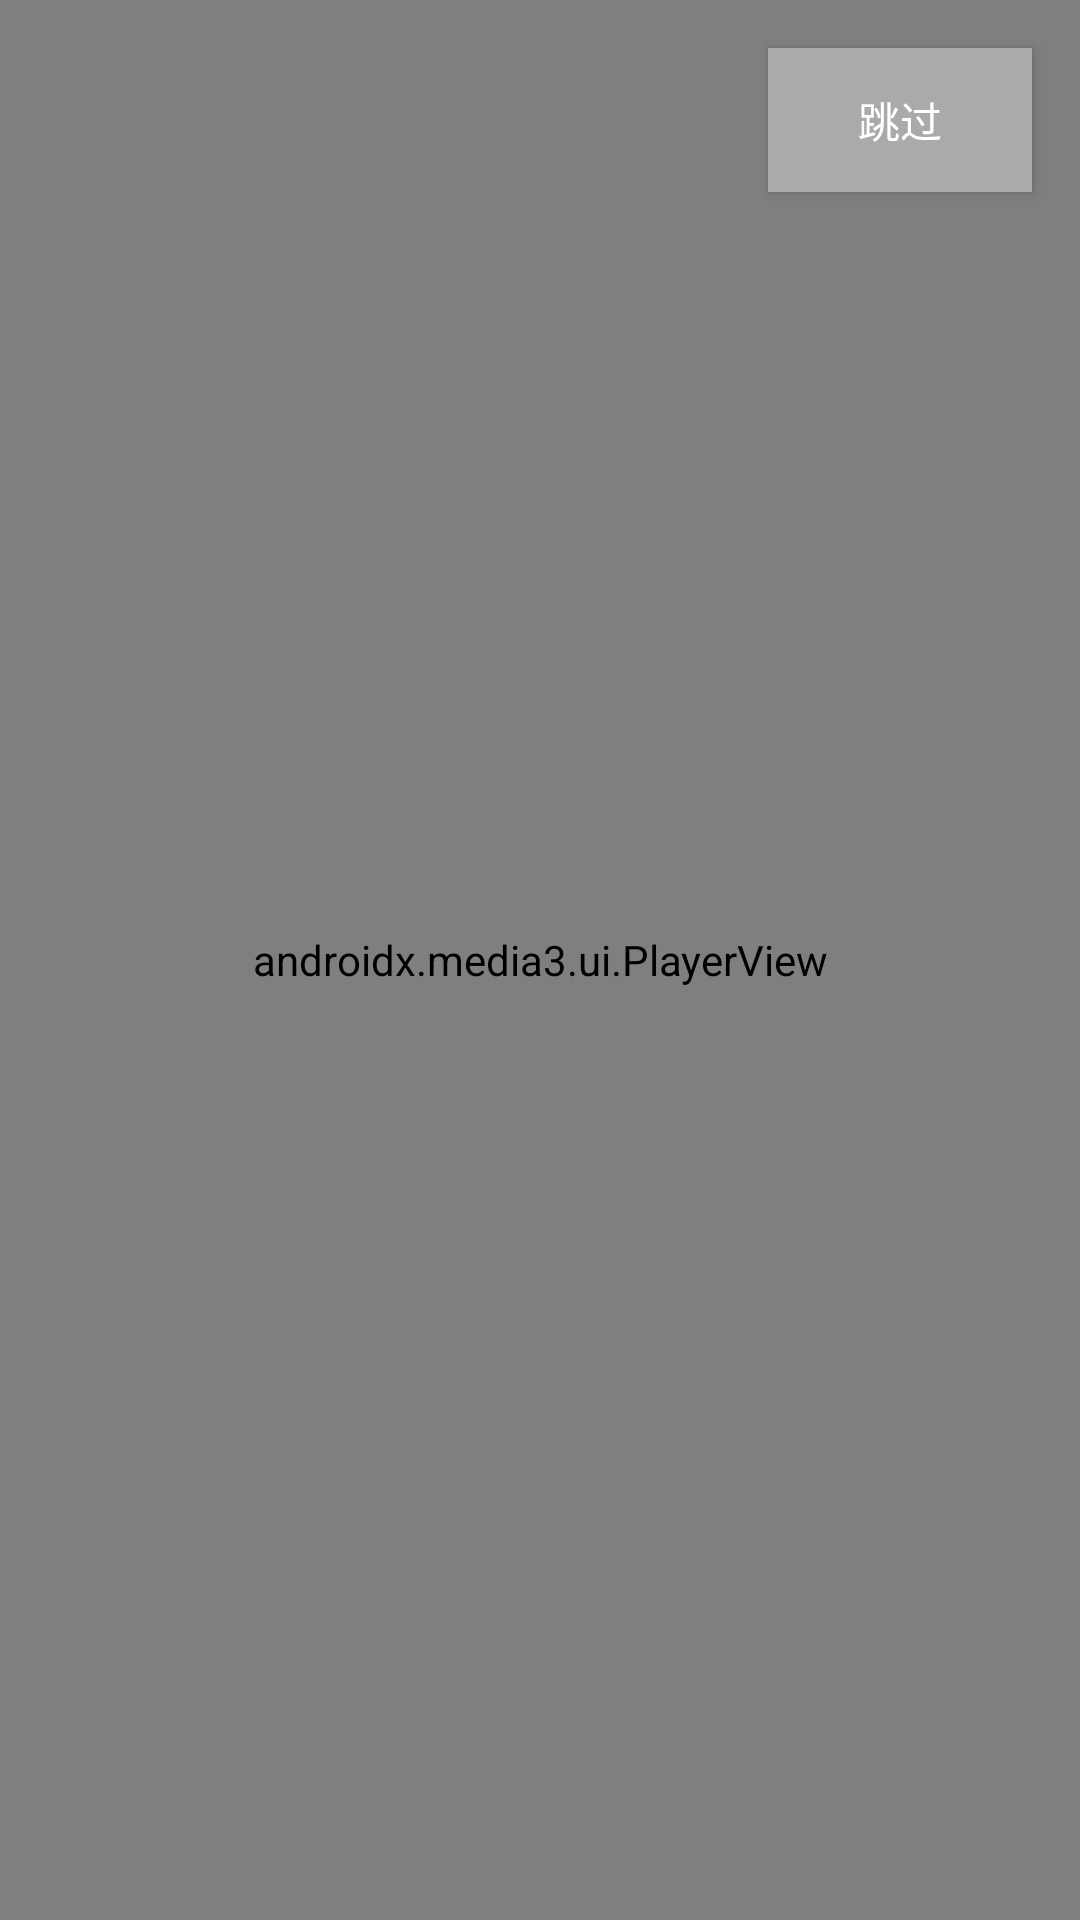

Layout XML and referenced resources for this Android screen:
<!-- AndroidManifest.xml: application theme Theme.SampleView -->
<!-- res/layout/activity_exo_player.xml -->
<?xml version="1.0" encoding="utf-8"?>
<FrameLayout xmlns:android="http://schemas.android.com/apk/res/android"
    android:layout_width="match_parent"
    android:layout_height="match_parent"
    xmlns:app="http://schemas.android.com/apk/res-auto">

    
    <androidx.media3.ui.PlayerView
        android:id="@+id/playerView"
        android:layout_width="match_parent"
        android:layout_height="match_parent"
        android:background="#000"
        app:use_controller="false"
        app:resize_mode="fill"
        android:keepScreenOn="true" />

    
    <Button
        android:id="@+id/btnSkip"
        android:layout_width="wrap_content"
        android:layout_height="wrap_content"
        android:layout_gravity="top|end"
        android:layout_margin="16dp"
        android:background="@android:color/darker_gray"
        android:text="跳过"
        android:textColor="@android:color/white" />

</FrameLayout>
<!-- resources referenced by this layout -->
<resources>
  <style name="Theme.SampleView" parent="Theme.AppCompat.Light.NoActionBar" />
</resources>
